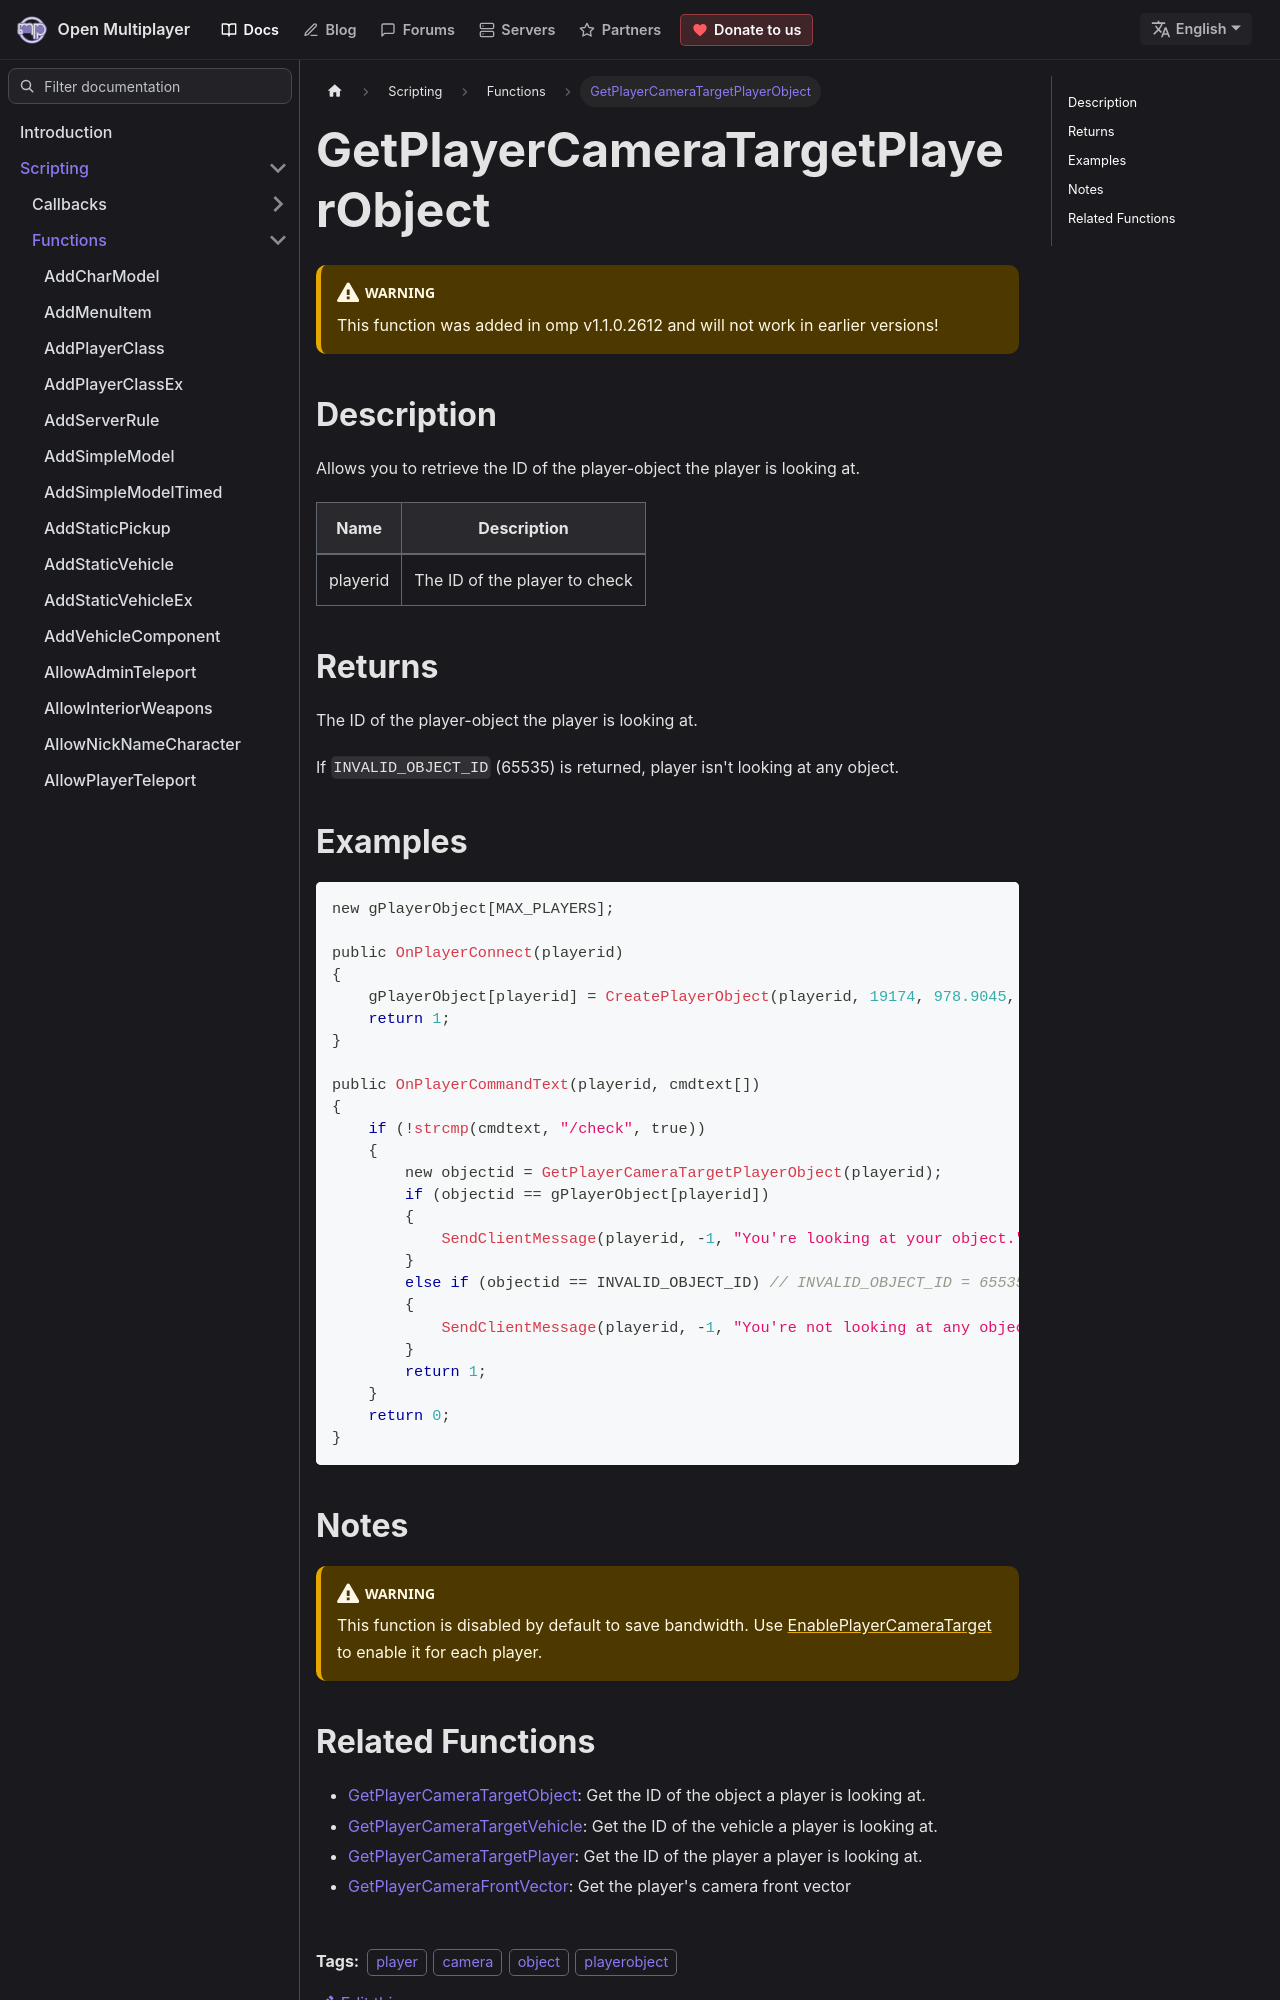

repository: openmultiplayer/web · page: docs/scripting/functions/GetPlayerCameraTargetPlayerObject.html · generator: docusaurus

---
title: GetPlayerCameraTargetPlayerObject
sidebar_label: GetPlayerCameraTargetPlayerObject
description: Allows you to retrieve the ID of the player-object the player is looking at.
tags: ["player", "camera", "object", "playerobject"]
---

<VersionWarn version='omp v1.1.0.2612' />

## Description

Allows you to retrieve the ID of the player-object the player is looking at.

| Name     | Description                   |
| -------- | ----------------------------- |
| playerid | The ID of the player to check |

## Returns

The ID of the player-object the player is looking at.

If `INVALID_OBJECT_ID` (65535) is returned, player isn't looking at any object.

## Examples

```c
new gPlayerObject[MAX_PLAYERS];

public OnPlayerConnect(playerid)
{
    gPlayerObject[playerid] = CreatePlayerObject(playerid, 19174, 978.9045, -986.3599, 40.9522, 0.0000, 0.0000, 228.0000);
    return 1;
}

public OnPlayerCommandText(playerid, cmdtext[])
{
    if (!strcmp(cmdtext, "/check", true))
    {
        new objectid = GetPlayerCameraTargetPlayerObject(playerid);
        if (objectid == gPlayerObject[playerid])
        {
            SendClientMessage(playerid, -1, "You're looking at your object.");
        }
        else if (objectid == INVALID_OBJECT_ID) // INVALID_OBJECT_ID = 65535
        {
            SendClientMessage(playerid, -1, "You're not looking at any object.");
        }
        return 1;
    }
    return 0;
}
```

## Notes

:::warning

This function is disabled by default to save bandwidth. Use [EnablePlayerCameraTarget](EnablePlayerCameraTarget) to enable it for each player.

:::
